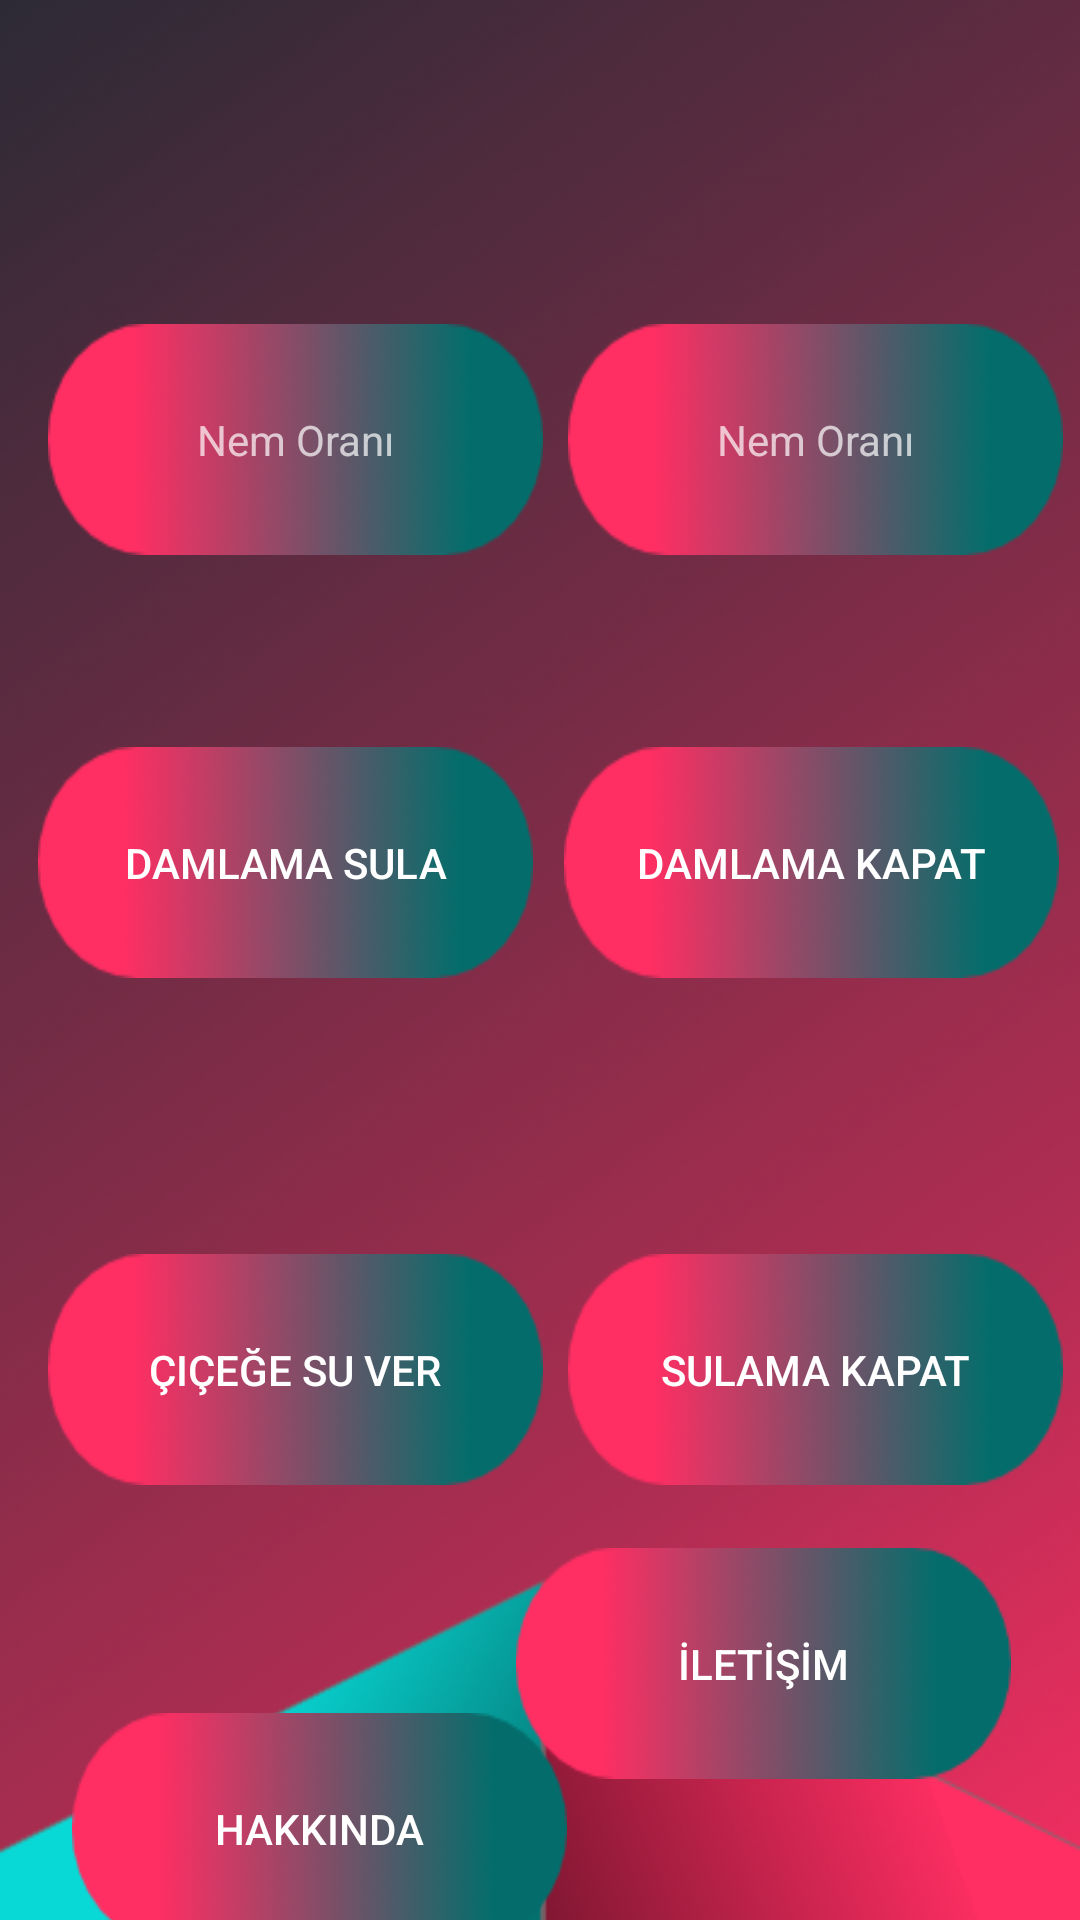

This screen was rendered from an Android layout file. Write that file and the resources it references.
<!-- AndroidManifest.xml: application theme Theme.Cicek -->
<!-- res/layout/activity_menu_screen.xml -->
<?xml version="1.0" encoding="utf-8"?>
<androidx.constraintlayout.widget.ConstraintLayout
    xmlns:android="http://schemas.android.com/apk/res/android"
    xmlns:tools="http://schemas.android.com/tools"
    xmlns:app="http://schemas.android.com/apk/res-auto"
    android:layout_width="match_parent"
    android:layout_height="match_parent"
    tools:context=".MenuScreen">

    <ImageView
        android:id="@+id/imageView"
        android:layout_width="match_parent"
        android:layout_height="match_parent"
        android:scaleType="centerCrop"
        android:src="@drawable/background"
        app:layout_constraintBottom_toBottomOf="parent"
        app:layout_constraintEnd_toEndOf="parent"
        app:layout_constraintHorizontal_bias="0.0"
        app:layout_constraintStart_toStartOf="parent"
        app:layout_constraintTop_toTopOf="parent"
        app:layout_constraintVertical_bias="0.0" />

    <TextView
        android:id="@+id/txt_nemVeri"
        android:layout_width="165dp"
        android:layout_height="77dp"
        android:layout_marginTop="108dp"
        android:background="@drawable/box"
        android:gravity="center"
        android:text="Nem Oranı"
        app:layout_constraintEnd_toEndOf="parent"
        app:layout_constraintHorizontal_bias="0.6"
        app:layout_constraintStart_toEndOf="@+id/txt_nem"
        app:layout_constraintTop_toTopOf="parent" />

    <Button
        android:id="@+id/btn_sula"
        android:layout_width="165dp"
        android:layout_height="77dp"
        android:layout_marginStart="16dp"
        android:layout_marginTop="92dp"
        android:background="@drawable/box"
        android:gravity="center"
        android:text="Çiçeğe su Ver"
        app:layout_constraintStart_toStartOf="parent"
        app:layout_constraintTop_toBottomOf="@+id/btn_damla" />

    <Button
        android:id="@+id/btn_damla"
        android:layout_width="165dp"
        android:layout_height="77dp"
        android:layout_marginTop="64dp"
        android:background="@drawable/box"
        android:gravity="center"
        android:text="DAMLAMA SULA"
        app:layout_constraintEnd_toEndOf="parent"
        app:layout_constraintHorizontal_bias="0.065"
        app:layout_constraintStart_toStartOf="parent"
        app:layout_constraintTop_toBottomOf="@+id/txt_nem" />

    <Button
        android:id="@+id/btn_damla_kapat"
        android:layout_width="165dp"
        android:layout_height="77dp"
        android:layout_marginTop="64dp"
        android:background="@drawable/box"
        android:gravity="center"
        android:text="DAMLAMA KAPAT"
        app:layout_constraintEnd_toEndOf="parent"
        app:layout_constraintHorizontal_bias="0.6"
        app:layout_constraintStart_toEndOf="@+id/btn_damla"
        app:layout_constraintTop_toBottomOf="@+id/txt_nemVeri" />

    <Button
        android:id="@+id/btn_sulandı"
        android:layout_width="165dp"
        android:layout_height="77dp"
        android:layout_marginTop="92dp"
        android:background="@drawable/box"
        android:gravity="center"
        android:text="SULAMA KAPAT"
        app:layout_constraintEnd_toEndOf="parent"
        app:layout_constraintHorizontal_bias="0.6"
        app:layout_constraintStart_toEndOf="@+id/btn_sula"
        app:layout_constraintTop_toBottomOf="@+id/btn_damla_kapat" />

    <TextView
        android:id="@+id/txt_nem"
        android:layout_width="165dp"
        android:layout_height="77dp"
        android:layout_marginStart="16dp"
        android:layout_marginTop="108dp"
        android:background="@drawable/box"
        android:gravity="center"
        android:text="Nem Oranı"
        app:layout_constraintStart_toStartOf="parent"
        app:layout_constraintTop_toTopOf="parent" />

    <Button
        android:id="@+id/btn_hakkinda"
        android:layout_width="165dp"
        android:layout_height="77dp"
        android:layout_marginStart="24dp"
        android:layout_marginTop="76dp"
        android:background="@drawable/box"
        android:text="HAKKINDA"
        app:layout_constraintBottom_toBottomOf="parent"
        app:layout_constraintStart_toStartOf="parent"
        app:layout_constraintTop_toBottomOf="@+id/btn_sula"
        app:layout_constraintVertical_bias="0.0" />

    <Button
        android:id="@+id/btn_iletisim"
        android:layout_width="165dp"
        android:layout_height="77dp"
        android:layout_marginEnd="24dp"
        android:background="@drawable/box"
        android:text="İLETİŞİM"
        app:layout_constraintBottom_toBottomOf="parent"
        app:layout_constraintEnd_toEndOf="parent"
        app:layout_constraintHorizontal_bias="0.945"
        app:layout_constraintStart_toEndOf="@+id/btn_hakkinda"
        app:layout_constraintTop_toBottomOf="@+id/btn_sulandı"
        app:layout_constraintVertical_bias="0.308" />

</androidx.constraintlayout.widget.ConstraintLayout>
<!-- resources referenced by this layout -->
<resources>
  <!-- drawable background: png bitmap (drawable, 196326 bytes) -->
  <!-- drawable box: png bitmap (drawable, 6123 bytes) -->
  <style name="Theme.Cicek" parent="Theme.AppCompat.NoActionBar">
          
          
          <item name="colorPrimary">@color/purple_500</item>
          <item name="colorPrimaryVariant">@color/purple_700</item>
          <item name="colorOnPrimary">@color/white</item>
          
          <item name="colorSecondary">@color/teal_200</item>
          <item name="colorSecondaryVariant">@color/teal_700</item>
          <item name="colorOnSecondary">@color/black</item>
          
          <item name="android:statusBarColor" tools:targetApi="l">?attr/colorPrimaryVariant</item>
          
      </style>
  <color name="purple_500">#FF6200EE</color>
  <color name="purple_700">#FF3700B3</color>
  <color name="white">#FFFFFF</color>
  <color name="teal_200">#FF03DAC5</color>
  <color name="teal_700">#FF018786</color>
  <color name="black">#FF000000</color>
</resources>
